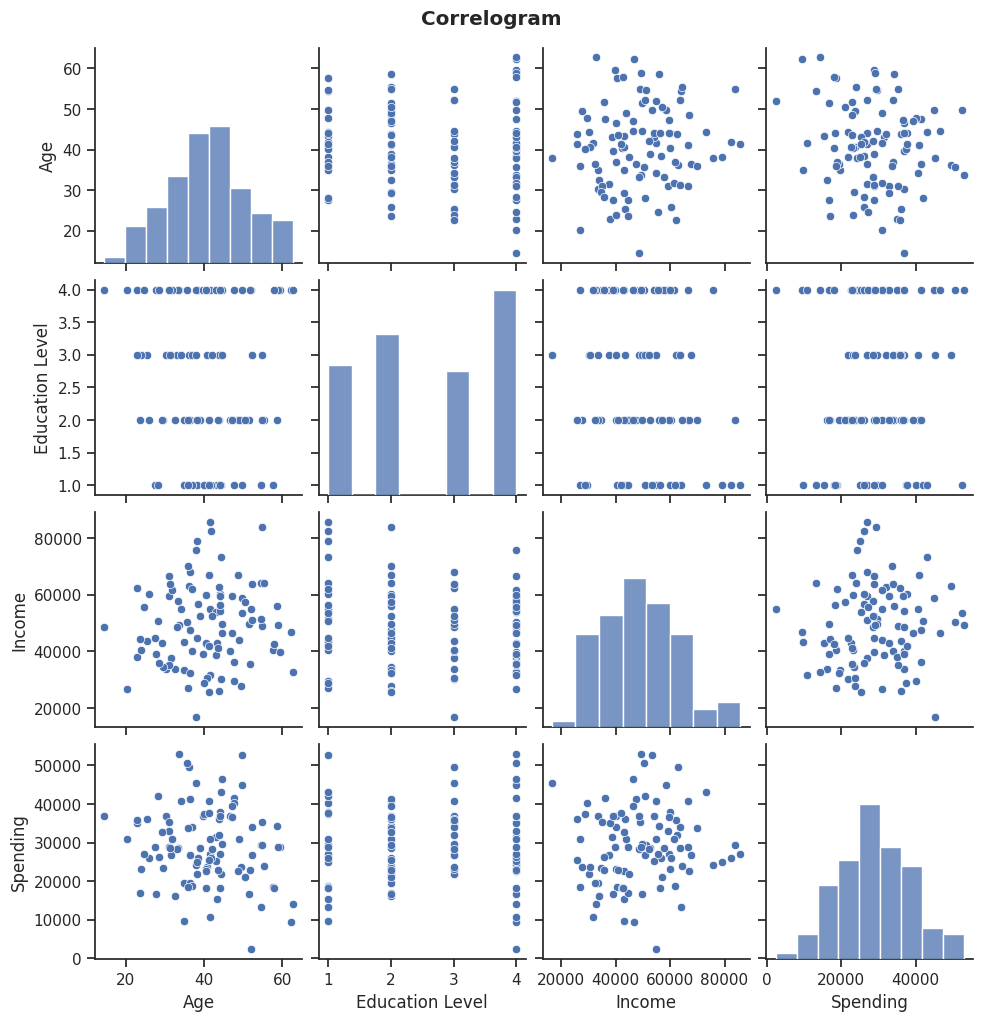
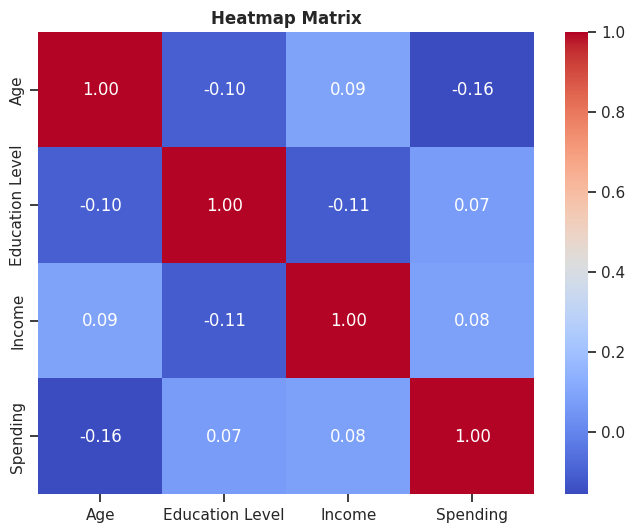

These charts were generated, in order, by the following Python code:
import pandas as pd
import numpy as np
import seaborn as sns
import matplotlib.pyplot as plt
n_samples = 100


np.random.seed(0)  
age = np.random.normal(loc=40, scale=10, size=n_samples)
education_level = np.random.randint(1, 5, size=n_samples)  #  1=High School, 2=Bachelor's, 3=Master's, 4=PhD
income = np.random.normal(loc=50000, scale=15000, size=n_samples)
spending = np.random.normal(loc=30000, scale=10000, size=n_samples)

# Create a DataFrame
data = pd.DataFrame({
    'Age': age,
    'Education Level': education_level,
    'Income': income,
    'Spending': spending
})
print(data)

# Plot the correlogram
sns.set(style='ticks')
sns.pairplot(data)
plt.suptitle('Correlogram', fontweight='bold', y=1.02)
plt.show()



#Heatmap
import seaborn as sns
import matplotlib.pyplot as plt

# Calculate the correlation matrix
correlation_matrix = data.corr()

# Plot the correlation matrix as a heatmap
plt.figure(figsize=(8, 6))
sns.heatmap(correlation_matrix, annot=True, cmap='coolwarm', fmt=".2f")
plt.title('Heatmap Matrix', fontweight='bold')
plt.show()
